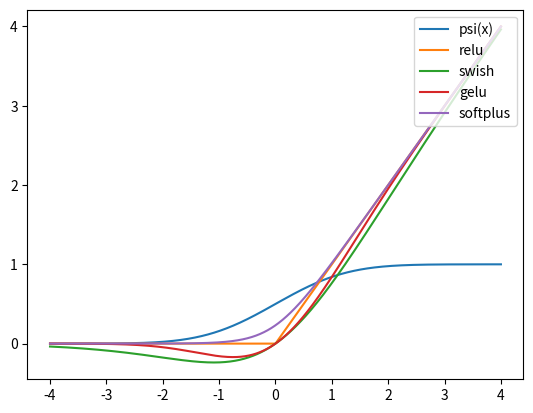

Generate this figure with matplotlib:
import numpy as np
import matplotlib.pyplot as plt
from scipy.optimize import minimize
from scipy.special import erf

# gelu/swish/softplus 对 relu 的光滑逼近

def psi(x):
    return 0.5 * (1 + erf(x / np.sqrt(2)))

def swish(x, a=1.1702):
    return x / (1 + np.exp(-a * x))

def relu(x):
    return np.maximum(x, 0.0)

def gelu(x):
    return 0.5 * x * (1 + erf(x / np.sqrt(2)))

def softplus(x, a=3):
    return 1 / a * np.log(1 + np.exp(a * x))

def plot_activations():
    x = np.linspace(-4, 4, 1000)
    plt.plot(x, psi(x), label="psi(x)")
    plt.plot(x, relu(x), label="relu")
    plt.plot(x, swish(x), label="swish")
    plt.plot(x, gelu(x), label="gelu")
    plt.plot(x, softplus(x), label="softplus")
    plt.legend(loc="upper right")
    plt.show()

def swish_psi_err(a):
    x = np.arange(0, 5, 0.001)
    e = np.abs(swish(x, a) - psi(x) * x)
    return np.max(e)

# 计算 swish 的参数 a
options = {"xtol": 1e-10, "ftol": 1e-10, "maxiter": 100000}
result = minimize(swish_psi_err, 0, method="Powell", options=options)
print(result.x)

if __name__ == "__main__":
    plot_activations()
